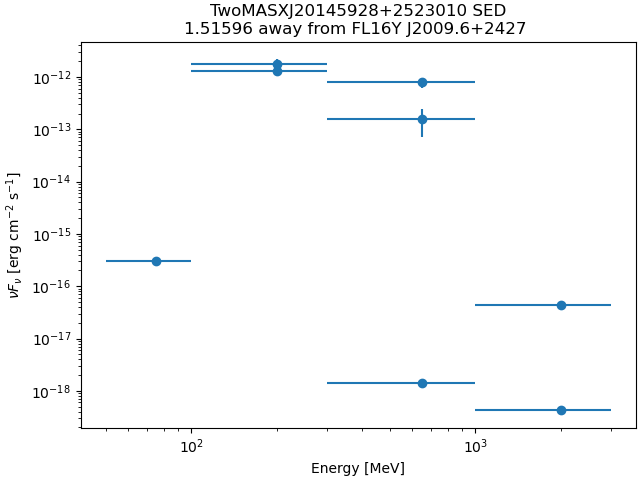

Values plotted in this chart, from the file beside it:
band_index, e_min_MeV, e_max_MeV, flux_ph_cm2_s, fluxerr_lo, fluxerr_hi, nuFnu_erg_cm2_s, nuFnuerr_lo, nuFnuerr_hi
0, 50.0, 100.0, 1.8467092e-12, nan, 2.173306e-08, 3.0971312e-16, nan, 3.6448696e-12
1, 100.0, 300.0, 5.223279e-09, nan, 3.9265724e-09, 1.3139916e-12, nan, 9.877861e-13
2, 100.0, 300.0, 2.7644314e-09, -5.322461e-10, 5.4179866e-10, 1.8066491e-12, 3.4784076e-13, 3.540837e-13
3, 300.0, 1000, 3.6942796e-10, -7.8815586e-11, 8.132392e-11, 7.86719e-13, 1.678425e-13, 1.7318417e-13
4, 300.0, 1000, 2.8199502e-11, -1.5460003e-11, 1.690074e-11, 1.5546383e-13, 8.523098e-14, 9.317376e-14
5, 300.0, 1000, 7.3152776e-17, nan, 3.2767712e-12, 1.3866314e-18, nan, 6.211212e-14
6, 1000, 3000, 8.105309e-18, nan, 2.289868e-12, 4.2313881e-19, nan, 1.1954288e-13
7, 1000, 3000, 4.788853e-16, nan, 2.7110141e-12, 4.436996e-17, nan, 2.5118246e-13
